pico-8 play session: hold → + tap 🅾

[t = 1 s] hold → ~1s, tap 🅾 ~2×
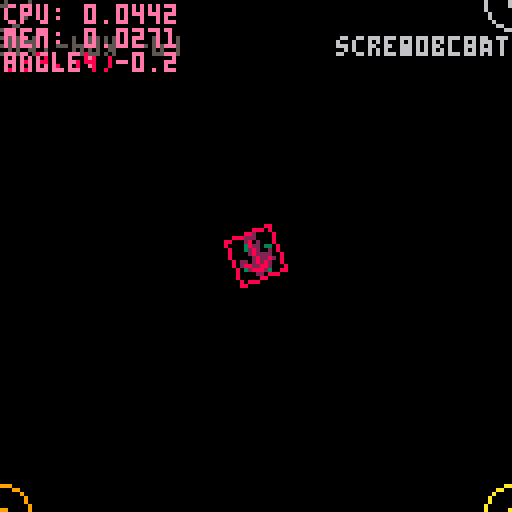
[t = 2 s] hold → ~2s, tap 🅾 ~4×
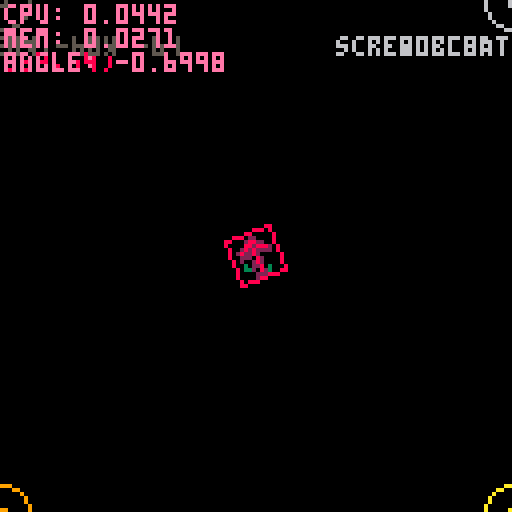
[t = 8 s] hold → ~8s, tap 🅾 ~14×
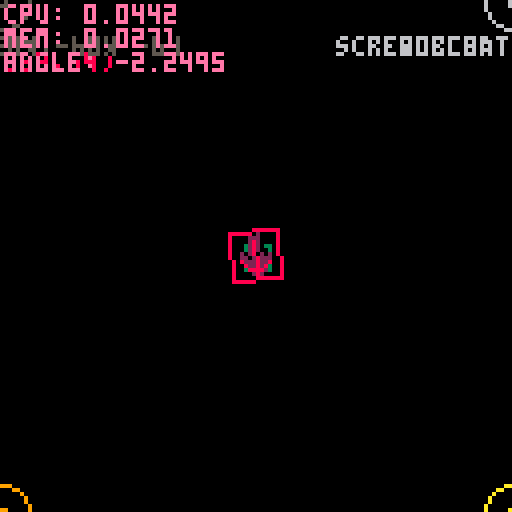

pico-8 cartridge
version 8
__lua__

-- { debug stuff can be deleted
function repr(arg)
 -- turn any thing into a string (table, boolean, whatever)
 if arg == nil then
  return "nil"
 end
 if type(arg) == "boolean" then
  return arg and "true" or "false"
 end
 if type(arg) == "table" then 
  local retval = " table{ "
  for k, v in pairs(arg) do
   retval = retval .. k .. ": ".. repr(v).. ","
  end
  retval = retval .. "} "
  return retval
 end
 return ""..arg
end

function make_debugmsg()
 return {
  space=sp_screen_native,
  draw=function(t)
   color(14)
   cursor(1,1)
   print("cpu: ".. stat(1))
   print("mem: ".. stat(2))
   if g_p1 then
    print("angle: "..g_p1.theta)
   end
  end
 }
end

function print_stdout(msg)
 -- print 'msg' to the terminal, whatever it might be
 printh("["..repr(g_tick).."] "..repr(msg))
end
-- }

-- { particle stuff
function add_particle(x, y, dx, dy, life, color, ddy)
 particle_array_length += 1

 -- grow if needed
 if (#particle_array < particle_array_length) add(particle_array, 0)
 
 -- insert into the next available spot
 particle_array[particle_array_length] = {x = x, y = y, dx = dx, dy = dy, life = life or 8, color = color or 6, ddy = ddy or 0.0625}
end


function process_particles(at_scope)
 -- @casualeffects particle system
 -- http://casual-effects.com

 -- simulate particles during rendering for efficiency
 local p = 1
 local off = {0,0}
 if at_scope == sp_world and g_cam != nil then
  off = {-g_cam.x + 64, -g_cam.y + 64}
  -- off = {g_cam.x + 64, -g_cam.y + 64}
 end
 while p <= particle_array_length do
  local particle = particle_array[p]
  
  -- the bitwise expression will have the high (negative) bit set
  -- if either coordinate is negative or greater than 127, or life < 0
  if bor(band(0x8000, particle.life), band(bor(off[1]+particle.x, off[2]+particle.y), 0xff80)) != 0 then

   -- delete dead particles efficiently. pico8 doesn't support
   -- table.setn, so we have to maintain an explicit length variable
   particle_array[p], particle_array[particle_array_length] = particle_array[particle_array_length], nil
   particle_array_length -= 1

  else

   -- draw the particle by directly manipulating the
   -- correct nibble on the screen
   local addr = bor(0x6000, bor(shr(off[1]+particle.x, 1), shl(band(off[2]+particle.y, 0xffff), 6)))
   local pixel_pair = peek(addr)
   if band(off[1]+particle.x, 1) == 1 then
    -- even x; we're writing to the high bits
    pixel_pair = bor(band(pixel_pair, 0x0f), shl(particle.color, 4))
   else
    -- odd x; we're writing to the low bits
    pixel_pair = bor(band(pixel_pair, 0xf0), particle.color)
   end
   poke(addr, pixel_pair)
   
   -- acceleration
   particle.dy += particle.ddy
  
   -- advance state
   particle.x += particle.dx
   particle.y += particle.dy
   particle.life -= 1

   for _, c in pairs(collision_objects) do
    local collision_result = c:collides(particle)
    if collision_result != nil then
     particle.x += collision_result[1]
     particle.y += collision_result[2]
     particle.dy = 0
     particle.dx = 0
    end
   end

   p += 1
  end -- if alive
 end -- while
end

collision_objects = {
 {
  x=50,
  y=80,
  width=27,
  height=14,
  collides=function(t, part)
   if (
    part.x > t.x 
    and part.x - t.x < t.width 
    and part.y > t.y and
    part.y - t.y < t.height
   ) then
    -- particle sits on top of the collider
    return {0, - 1}
   end
  end,
  draw=function(t)
   rectfill(t.x, t.y, t.x + t.width, t.y + t.height, 11)
  end
 }
}

function make_particle_manager()
 particle_array, particle_array_length = {}, 0

 return {
  x=0,
  y=0,
  draw=function(t)
   process_particles(sp_world)
  end
 }
end
-- }

function _init()
 stdinit()

 add_gobjs(
   make_menu(
   {
    'go',
   },
   function (t, i, s)
    add (
     s,
     make_trans(
     function()
      game_start()
     end
     )
    )
   end
  )
 )
end

function _update()
 stdupdate()
end

function _draw()
 stddraw()
end

-- coordinate systems
sp_world = 0
sp_local = 1
sp_screen_native = 2
sp_screen_center = 3

-- @{ Useful utility function for getting started
function add_gobjs(thing)
 add(g_objs, thing)
 return thing
end
-- @}

-- @{ mouse support
poke(0x5F2D, 1)

function make_mouse_ptr()
 return {
  x=0,
  y=0,
  button_down={false,false,false},
  space=sp_screen_native,
  update=function(t)
   -- if you have the vector functions
   -- vecset(t, makev(stat(32), stat(33)))
   t.x = stat(32)
   t.y = stat(33)

   local mbtn=stat(34)
   for i,mask in pairs({1,2,4}) do
    t.button_down[i] = band(mbtn, mask) == mask and true or false
   end
  end,
  draw=function(t)
   -- chang the color if you have one of the buttons down
   if t.button_down[1] then
    pal(3, 11)
    add_particle(0, 0, 0, 1, 60, 11, 1)
   end
   if t.button_down[2] then
    pal(3, 12)
   end
   if t.button_down[3] then
    pal(3, 10)
   end
   spr(3, t.x-3, t.y-3)
   if t.button_down[1] or t.button_down[2] or t.button_down[3] then
    pal(3,3)
   end
   print("("..t.x..","..t.y..")", 1, 13)
  end
 }
end
-- @}

-- @{ built in diagnostic stuff
function make_player(p)
 return {
  x=0,
  y=0,
  p=p,
  space=sp_world,
  theta=0,
  -- c_objs={make_grid(sp_local, 64)},
  c_objs={},
  update=function(t)
   local target_angle = t.theta
   if btn(0, t.p) then
    -- left
    m_x =-1
    t.theta += 0.05
    target_angle = 0.5
   end 
   if btn(1, t.p) then
    -- right
    m_x = 1
    t.theta -= 0.05
    target_angle = 0.5
   end
   if btn(2, t.p) then
    -- up
    m_y = -1
    target_angle = 0.25
   end
   if btn(3, t.p) then
    -- down
    m_y = 1
    -0.25
   end
   -- t.x += m_x
   -- t.y += m_y
   updateobjs(t.c_objs)
  end,
  lines = {
   -- o.xy, len, angle, c

   -- line base
   { -5,0, 9, 0, 2 },
   { -5, 1, 9, 0, 2 },
   { -5,-1, 9, 0, 2 },

   -- arrow head
   { 3,0, 5,  .64, 2 },
   { 4,0, 5,  .64, 2 },
   { 5,0, 5,  .64, 2 },

   { 3,0, 5, -.64, 2 },
   { 4,0, 5, -.64, 2 },
   { 5,0, 5, -.64, 2 },

   { -4,0, 8, 0, 8 },
   { 4,0, 4,  .64, 8 },
   { 4,0, 4, -.64, 8 },

   -- rect boundary
   { -6,-6, 12, 0, 8 },
   { -6,6, 12, 0, 8 },
   { -6,-6, 12, -0.25, 8 },
   { 6,6, 12, 0.25, 8 },
  },
  draw=function(t)
   -- draw an arrow
   for l in all(t.lines) do
    -- rotate the point about the local origin
    local x = l[1] * cos(t.theta) - l[2] * sin(t.theta)
    local y = l[2] * cos(t.theta) + l[1] * sin(t.theta)

    local end_x = l[3] * cos(t.theta + l[4]) + x
    local end_y = l[3] * sin(t.theta + l[4]) + y

    line(x, y, end_x, end_y, l[5])
   end
   -- line(-4, 0, 4, 0, 11)
   -- spr(4, -7, -7, 2, 2)
   -- spr(4, -7, -7, 2, 2)
   -- rect(-3,-3, 3,3, 8)
   -- local str = "world: " .. t.x .. ", " .. t.y
   -- print(str, -(#str)*2, 12, 8)
   -- drawobjs(t.c_objs)
  end
 }
end

function make_grid(space, spacing)
 return {
  x=0,
  y=0,
  space=space,
  spacing=spacing,
  update=function(t) end,
  draw=function(t) 
   local space_label = "local"
   if t.space == sp_world then
    space_label = "world" 
   elseif t.space == sp_screen_center then
    space_label = "screen_center"
   elseif t.space == sp_screen_native then
    space_label = "screen_native"
   end

   for x=0,3 do
    for y=0,3 do
     local col = y*4+x
     local xc =(x-1.5)*t.spacing 
     local yc = (y-1.5)*t.spacing
     rect(xc-1, yc-1,xc+1, yc+1, col)
     circ(xc, yc, 7, col)
     local str = space_label .. ": " .. xc .. ", ".. yc
     print(str, xc-#str*2, yc+9, col)
    end
   end
  end
 }
end

function make_camera()
 return {
  x=0,
  y=0,
  update=function(t)
   t.x=g_p1.x
   t.y=g_p1.y
  end,
  draw=function(t)
  end
 }
end
-- @}

function game_start()
 g_objs = {
  make_mouse_ptr(),
  make_grid(sp_world, 128),
  make_grid(sp_screen_center, 128),
  make_particle_manager(),
  make_debugmsg(),
 }

 g_cam= add_gobjs(make_camera())
 g_p1 = add_gobjs(make_player(0))


--  g_brd = make_board()
--  add(g_objs, g_brd)
--  g_tgt = make_tgt(0,0)
--  add(g_objs,g_tgt)
end

------------------------------

function stdinit()
 g_tick=0    --time
 g_ct=0      --controllers
 g_ctl=0     --last controllers
 g_cs = {}   --camera stack 
 g_objs = {} --objects

end

function stdupdate()
 g_tick = max(0,g_tick+1)
 -- current/last controller
 g_ctl = g_ct
 g_ct = btn()
 updateobjs(g_objs)
end

function updateobjs(objs)
 foreach(objs, function(t)
  if t.update then
   t:update(objs)
  end
 end)
end

function stddraw()
 cls()
 drawobjs(g_objs)
end

function drawobjs(objs)
 foreach(objs, function(t)
  if t.draw then
   local cam_stack = 0

   -- i think the idea here is that if you're only drawing local,
   -- then you only need to push -t.x, -t.y
   -- if you're drawing camera space, then the camera will manage the screen
   -- center offset
   -- if you're drawing screen center 
   if t.space == sp_screen_center then
    pushc(-64, -64)
    cam_stack += 1
   elseif t.space == sp_world and g_cam  then
    pushc(g_cam.x - 64, g_cam.y - 64)
    pushc(-t.x, -t.y)
    cam_stack += 2
   elseif not t.space or t.space == sp_local then
    pushc(-t.x, -t.y)
    cam_stack += 1
   elseif t.space == sp_screen_native then
   end

   t:draw(objs)

   for i=1,cam_stack do
    popc()
   end
  end
 end)
end

--returns state,changed
function btns(i,p)
 i=shl(1,i)
 if p==1 then
  i=shl(i,8)
 end
 local c,cng =
   band(i,g_ct),
   band(i,g_ctl)
 return c>0,c~=cng
end

--returns new press only
function btnn(i,p)
 if p==-1 then --either
  return btnn(i,0) or btnn(i,1)
 end
 local pr,chg=btns(i,p)
 return pr and chg
end

function getspraddr(n)
 return flr(n/16)*512+(n%16)*4
end

function sprcpy(dst,src,w,h)
 w = w or 1
 h = h or 1
 for i=0,h*8-1 do
  memcpy(getspraddr(dst)+64*i,
     getspraddr(src)+64*i,4*w)
 end
end

function pushc(x, y)
 local l=g_cs[#g_cs] or {0,0}
 local n={l[1]+x,l[2]+y}
 add(g_cs, n)
 camera(n[1], n[2])
end

function popc()
 local len = #g_cs
 g_cs[len] = nil
 len -= 1
 if len > 0 then
  local xy=g_cs[len]
  camera(xy[1],xy[2])
 else
  camera()
 end
end

function make_menu(
 lbs, --menu lables
 fnc, --chosen callback
 x,y, --pos
 omb, --omit backdrop
 p,   --player
 cfnc --cancel callback
)
 local m={
  --lbs=lbs,
  --f=fnc,
  --fc=cfnc,
  i=0, --item
  s=g_tick,
  e=5,
  x=x or 64,
  y=y or 80,
  h=10*#lbs+4,
  --omb=omb,
  tw=0,--text width
  p=p or -1,
  draw=function(t)
   local e=elapsed(t.s)
   local w=t.tw*4+10
   local x=min(1,e/t.e)*(w+9)/2
   if not omb then
    rectfill(-x,0,x,t.h,0)
    rect(-x,0,x,t.h,1)
   end
   if e<t.e then
    return
   end
   x=w/2+1
   for i,l in pairs(lbs) do
    if not t.off or i==t.i+1 then
     local y=4+(i-1)*10
     print(l,-x+9,y+1,0)
     print(l,-x+9,y,7)
    end
   end
   spr(0,-x,2+10*t.i)
  end,
  update=function(t,s)
   if (t.off) return
   if elapsed(t.s)<(t.e*2) then
    return
   end

   if btnn(5,t.p) then
    if fnc then
     fnc(t,t.i,s)
     --sfx(2)
    end
   end

   --cancel
   if btnn(4,t.p) then
    if cfnc then
     cfnc(t,s)
     --sfx(2)
    end
   end

   if btnn(2,t.p) and
     t.i>0 then
    t.i-=1
    sfx(1)
   end
   if btnn(3,t.p) and
     t.i<(#lbs-1) then
    t.i+=1
    sfx(1)
   end
  end
 }
 for l in all(lbs) do
  m.tw=max(m.tw,#l)
 end
 return m
end

function elapsed(t)
 if g_tick>=t then
  return g_tick - t
 end
 return 32767-t+g_tick
end

function trans(s)
 if (s<1) return
 s=2^s
 local b,m,o =
   0x6000,
   15,
   s/2-1+(32*s)

 for y=0,128-s,s do
  for x=0,128-s,s do
   local a=b+x/2
   local c=band(peek(a+o),m)
   c=bor(c,shl(c,4))
   for i=1,s do
    memset(a,c,s/2)
    a+=64
   end
  end
  b+=s*64
 end
end

function make_trans(f,d,i)
 return {
  d=d,
  e=g_tick,
  f=f,
  i=i,
  x=0,
  y=0,
  update=function(t,s)
   if elapsed(t.e)>10 then
    if (t.f) t:f(s)
    del(s,t)
    if not t.i then
     add(s,
       make_trans(nil,nil,1))
    end
   end
  end,
  draw=function(t)
   local x=flr(elapsed(t.e)/2)
   if t.i then
    x=5-x
   end
   trans(x)
  end
 }
end
__gfx__
00600000101221010000000033000330000000000000000000000000000000000000000000000000000000000000000000000000000000000000000000000000
0066000000088000000c000030000030000000000000000000000000000000000000000000000000000000000000000000000000000000000000000000000000
0066600010033001000c000000000000000000000000000000000000000000000000000000000000000000000000000000000000000000000000000000000000
00666600283083820cc8cc0000030000000000000000000000000000000000000000000000000000000000000000000000000000000000000000000000000000
0066650028380382000c000000000000000000500000000000000000000000000000000000000000000000000000000000000000000000000000000000000000
0066500010033001000c000030000030001111111111111000000000000000000000000000000000000000000000000000000000000000000000000000000000
006500000008800000000000330003300a1115511111151800000000000000000000000000000000000000000000000000000000000000000000000000000000
00500000101221010000000000000000111155511111155100000000000000000000000000000000000000000000000000000000000000000000000000000000
00000000000000000000000000000000111155511111155100000000000000000000000000000000000000000000000000000000000000000000000000000000
00000000000000000000000000000000111155511111155100000000000000000000000000000000000000000000000000000000000000000000000000000000
000000000000000000000000000000000a1115511111151800000000000000000000000000000000000000000000000000000000000000000000000000000000
00000000000000000000000000000000001111111111111000000000000000000000000000000000000000000000000000000000000000000000000000000000
00000000000000000000000000000000000000500000000000000000000000000000000000000000000000000000000000000000000000000000000000000000
00000000000000000000000000000000000000000000000000000000000000000000000000000000000000000000000000000000000000000000000000000000
00000000000000000000000000000000000000000000000000000000000000000000000000000000000000000000000000000000000000000000000000000000
00000000000000000000000000000000000000000000000000000000000000000000000000000000000000000000000000000000000000000000000000000000
00000000000000000000000000000000000000000000000000000000000000000000000000000000000000000000000000000000000000000000000000000000
00000000000000000000000000000000000000000000000000000000000000000000000000000000000000000000000000000000000000000000000000000000
00000000000000000000000000000000000000000000000000000000000000000000000000000000000000000000000000000000000000000000000000000000
00000000000000000000000000000000000000000000000000000000000000000000000000000000000000000000000000000000000000000000000000000000
00000000000000000000000000000000000000000000000000000000000000000000000000000000000000000000000000000000000000000000000000000000
00000000000000000000000000000000000000000000000000000000000000000000000000000000000000000000000000000000000000000000000000000000
00000000000000000000000000000000000000000000000000000000000000000000000000000000000000000000000000000000000000000000000000000000
00000000000000000000000000000000000000000000000000000000000000000000000000000000000000000000000000000000000000000000000000000000
00000000000000000000000000000000000000000000000000000000000000000000000000000000000000000000000000000000000000000000000000000000
00000000000000000000000000000000000000000000000000000000000000000000000000000000000000000000000000000000000000000000000000000000
00000000000000000000000000000000000000000000000000000000000000000000000000000000000000000000000000000000000000000000000000000000
00000000000000000000000000000000000000000000000000000000000000000000000000000000000000000000000000000000000000000000000000000000
00000000000000000000000000000000000000000000000000000000000000000000000000000000000000000000000000000000000000000000000000000000
00000000000000000000000000000000000000000000000000000000000000000000000000000000000000000000000000000000000000000000000000000000
00000000000000000000000000000000000000000000000000000000000000000000000000000000000000000000000000000000000000000000000000000000
00000000000000000000000000000000000000000000000000000000000000000000000000000000000000000000000000000000000000000000000000000000
00000000000000000000000000000000000000000000000000000000000000000000000000000000000000000000000000000000000000000000000000000000
00000000000000000000000000000000000000000000000000000000000000000000000000000000000000000000000000000000000000000000000000000000
00000000000000000000000000000000000000000000000000000000000000000000000000000000000000000000000000000000000000000000000000000000
00000000000000000000000000000000000000000000000000000000000000000000000000000000000000000000000000000000000000000000000000000000
00000000000000000000000000000000000000000000000000000000000000000000000000000000000000000000000000000000000000000000000000000000
00000000000000000000000000000000000000000000000000000000000000000000000000000000000000000000000000000000000000000000000000000000
00000000000000000000000000000000000000000000000000000000000000000000000000000000000000000000000000000000000000000000000000000000
00000000000000000000000000000000000000000000000000000000000000000000000000000000000000000000000000000000000000000000000000000000
00000000000000000000000000000000000000000000000000000000000000000000000000000000000000000000000000000000000000000000000000000000
00000000000000000000000000000000000000000000000000000000000000000000000000000000000000000000000000000000000000000000000000000000
00000000000000000000000000000000000000000000000000000000000000000000000000000000000000000000000000000000000000000000000000000000
00000000000000000000000000000000000000000000000000000000000000000000000000000000000000000000000000000000000000000000000000000000
00000000000000000000000000000000000000000000000000000000000000000000000000000000000000000000000000000000000000000000000000000000
00000000000000000000000000000000000000000000000000000000000000000000000000000000000000000000000000000000000000000000000000000000
00000000000000000000000000000000000000000000000000000000000000000000000000000000000000000000000000000000000000000000000000000000
00000000000000000000000000000000000000000000000000000000000000000000000000000000000000000000000000000000000000000000000000000000
00000000000000000000000000000000000000000000000000000000000000000000000000000000000000000000000000000000000000000000000000000000
00000000000000000000000000000000000000000000000000000000000000000000000000000000000000000000000000000000000000000000000000000000
00000000000000000000000000000000000000000000000000000000000000000000000000000000000000000000000000000000000000000000000000000000
00000000000000000000000000000000000000000000000000000000000000000000000000000000000000000000000000000000000000000000000000000000
00000000000000000000000000000000000000000000000000000000000000000000000000000000000000000000000000000000000000000000000000000000
00000000000000000000000000000000000000000000000000000000000000000000000000000000000000000000000000000000000000000000000000000000
00000000000000000000000000000000000000000000000000000000000000000000000000000000000000000000000000000000000000000000000000000000
00000000000000000000000000000000000000000000000000000000000000000000000000000000000000000000000000000000000000000000000000000000
00000000000000000000000000000000000000000000000000000000000000000000000000000000000000000000000000000000000000000000000000000000
00000000000000000000000000000000000000000000000000000000000000000000000000000000000000000000000000000000000000000000000000000000
00000000000000000000000000000000000000000000000000000000000000000000000000000000000000000000000000000000000000000000000000000000
00000000000000000000000000000000000000000000000000000000000000000000000000000000000000000000000000000000000000000000000000000000
00000000000000000000000000000000000000000000000000000000000000000000000000000000000000000000000000000000000000000000000000000000
00000000000000000000000000000000000000000000000000000000000000000000000000000000000000000000000000000000000000000000000000000000
00000000000000000000000000000000000000000000000000000000000000000000000000000000000000000000000000000000000000000000000000000000
00000000000000000000000000000000000000000000000000000000000000000000000000000000000000000000000000000000000000000000000000000000
00000000000000000000000000000000000000000000000000000000000000000000000000000000000000000000000000000000000000000000000000000000
00000000000000000000000000000000000000000000000000000000000000000000000000000000000000000000000000000000000000000000000000000000
00000000000000000000000000000000000000000000000000000000000000000000000000000000000000000000000000000000000000000000000000000000
00000000000000000000000000000000000000000000000000000000000000000000000000000000000000000000000000000000000000000000000000000000
00000000000000000000000000000000000000000000000000000000000000000000000000000000000000000000000000000000000000000000000000000000
00000000000000000000000000000000000000000000000000000000000000000000000000000000000000000000000000000000000000000000000000000000
00000000000000000000000000000000000000000000000000000000000000000000000000000000000000000000000000000000000000000000000000000000
00000000000000000000000000000000000000000000000000000000000000000000000000000000000000000000000000000000000000000000000000000000
00000000000000000000000000000000000000000000000000000000000000000000000000000000000000000000000000000000000000000000000000000000
00000000000000000000000000000000000000000000000000000000000000000000000000000000000000000000000000000000000000000000000000000000
00000000000000000000000000000000000000000000000000000000000000000000000000000000000000000000000000000000000000000000000000000000
00000000000000000000000000000000000000000000000000000000000000000000000000000000000000000000000000000000000000000000000000000000
00000000000000000000000000000000000000000000000000000000000000000000000000000000000000000000000000000000000000000000000000000000
00000000000000000000000000000000000000000000000000000000000000000000000000000000000000000000000000000000000000000000000000000000
00000000000000000000000000000000000000000000000000000000000000000000000000000000000000000000000000000000000000000000000000000000
00000000000000000000000000000000000000000000000000000000000000000000000000000000000000000000000000000000000000000000000000000000
00000000000000000000000000000000000000000000000000000000000000000000000000000000000000000000000000000000000000000000000000000000
00000000000000000000000000000000000000000000000000000000000000000000000000000000000000000000000000000000000000000000000000000000
00000000000000000000000000000000000000000000000000000000000000000000000000000000000000000000000000000000000000000000000000000000
00000000000000000000000000000000000000000000000000000000000000000000000000000000000000000000000000000000000000000000000000000000
00000000000000000000000000000000000000000000000000000000000000000000000000000000000000000000000000000000000000000000000000000000
00000000000000000000000000000000000000000000000000000000000000000000000000000000000000000000000000000000000000000000000000000000
00000000000000000000000000000000000000000000000000000000000000000000000000000000000000000000000000000000000000000000000000000000
00000000000000000000000000000000000000000000000000000000000000000000000000000000000000000000000000000000000000000000000000000000
00000000000000000000000000000000000000000000000000000000000000000000000000000000000000000000000000000000000000000000000000000000
00000000000000000000000000000000000000000000000000000000000000000000000000000000000000000000000000000000000000000000000000000000
00000000000000000000000000000000000000000000000000000000000000000000000000000000000000000000000000000000000000000000000000000000
00000000000000000000000000000000000000000000000000000000000000000000000000000000000000000000000000000000000000000000000000000000
00000000000000000000000000000000000000000000000000000000000000000000000000000000000000000000000000000000000000000000000000000000
00000000000000000000000000000000000000000000000000000000000000000000000000000000000000000000000000000000000000000000000000000000
00000000000000000000000000000000000000000000000000000000000000000000000000000000000000000000000000000000000000000000000000000000
00000000000000000000000000000000000000000000000000000000000000000000000000000000000000000000000000000000000000000000000000000000
00000000000000000000000000000000000000000000000000000000000000000000000000000000000000000000000000000000000000000000000000000000
00000000000000000000000000000000000000000000000000000000000000000000000000000000000000000000000000000000000000000000000000000000
00000000000000000000000000000000000000000000000000000000000000000000000000000000000000000000000000000000000000000000000000000000
00000000000000000000000000000000000000000000000000000000000000000000000000000000000000000000000000000000000000000000000000000000
00000000000000000000000000000000000000000000000000000000000000000000000000000000000000000000000000000000000000000000000000000000
00000000000000000000000000000000000000000000000000000000000000000000000000000000000000000000000000000000000000000000000000000000
00000000000000000000000000000000000000000000000000000000000000000000000000000000000000000000000000000000000000000000000000000000
00000000000000000000000000000000000000000000000000000000000000000000000000000000000000000000000000000000000000000000000000000000
00000000000000000000000000000000000000000000000000000000000000000000000000000000000000000000000000000000000000000000000000000000
00000000000000000000000000000000000000000000000000000000000000000000000000000000000000000000000000000000000000000000000000000000
00000000000000000000000000000000000000000000000000000000000000000000000000000000000000000000000000000000000000000000000000000000
00000000000000000000000000000000000000000000000000000000000000000000000000000000000000000000000000000000000000000000000000000000
00000000000000000000000000000000000000000000000000000000000000000000000000000000000000000000000000000000000000000000000000000000
00000000000000000000000000000000000000000000000000000000000000000000000000000000000000000000000000000000000000000000000000000000
00000000000000000000000000000000000000000000000000000000000000000000000000000000000000000000000000000000000000000000000000000000
00000000000000000000000000000000000000000000000000000000000000000000000000000000000000000000000000000000000000000000000000000000
00000000000000000000000000000000000000000000000000000000000000000000000000000000000000000000000000000000000000000000000000000000
00000000000000000000000000000000000000000000000000000000000000000000000000000000000000000000000000000000000000000000000000000000
00000000000000000000000000000000000000000000000000000000000000000000000000000000000000000000000000000000000000000000000000000000
00000000000000000000000000000000000000000000000000000000000000000000000000000000000000000000000000000000000000000000000000000000
00000000000000000000000000000000000000000000000000000000000000000000000000000000000000000000000000000000000000000000000000000000
00000000000000000000000000000000000000000000000000000000000000000000000000000000000000000000000000000000000000000000000000000000
00000000000000000000000000000000000000000000000000000000000000000000000000000000000000000000000000000000000000000000000000000000
00000000000000000000000000000000000000000000000000000000000000000000000000000000000000000000000000000000000000000000000000000000
00000000000000000000000000000000000000000000000000000000000000000000000000000000000000000000000000000000000000000000000000000000
00000000000000000000000000000000000000000000000000000000000000000000000000000000000000000000000000000000000000000000000000000000
00000000000000000000000000000000000000000000000000000000000000000000000000000000000000000000000000000000000000000000000000000000
00000000000000000000000000000000000000000000000000000000000000000000000000000000000000000000000000000000000000000000000000000000
00000000000000000000000000000000000000000000000000000000000000000000000000000000000000000000000000000000000000000000000000000000
00000000000000000000000000000000000000000000000000000000000000000000000000000000000000000000000000000000000000000000000000000000
00000000000000000000000000000000000000000000000000000000000000000000000000000000000000000000000000000000000000000000000000000000
00000000000000000000000000000000000000000000000000000000000000000000000000000000000000000000000000000000000000000000000000000000
__gff__
0000000000000000000000000000000000000000000000000000000000000000000000000000000000000000000000000000000000000000000000000000000000000000000000000000000000000000000000000000000000000000000000000000000000000000000000000000000000000000000000000000000000000000
0000000000000000000000000000000000000000000000000000000000000000000000000000000000000000000000000000000000000000000000000000000000000000000000000000000000000000000000000000000000000000000000000000000000000000000000000000000000000000000000000000000000000000
__map__
0000000000000000000000000000000000000000000000000000000000000000000000000000000000000000000000000000000000000000000000000000000000000000000000000000000000000000000000000000000000000000000000000000000000000000000000000000000000000000000000000000000000000000
0000000000000000000000000000000000000000000000000000000000000000000000000000000000000000000000000000000000000000000000000000000000000000000000000000000000000000000000000000000000000000000000000000000000000000000000000000000000000000000000000000000000000000
0000000000000000000000000000000000000000000000000000000000000000000000000000000000000000000000000000000000000000000000000000000000000000000000000000000000000000000000000000000000000000000000000000000000000000000000000000000000000000000000000000000000000000
0000000000000000000000000000000000000000000000000000000000000000000000000000000000000000000000000000000000000000000000000000000000000000000000000000000000000000000000000000000000000000000000000000000000000000000000000000000000000000000000000000000000000000
0000000000000000000000000000000000000000000000000000000000000000000000000000000000000000000000000000000000000000000000000000000000000000000000000000000000000000000000000000000000000000000000000000000000000000000000000000000000000000000000000000000000000000
0000000000000000000000000000000000000000000000000000000000000000000000000000000000000000000000000000000000000000000000000000000000000000000000000000000000000000000000000000000000000000000000000000000000000000000000000000000000000000000000000000000000000000
0000000000000000000000000000000000000000000000000000000000000000000000000000000000000000000000000000000000000000000000000000000000000000000000000000000000000000000000000000000000000000000000000000000000000000000000000000000000000000000000000000000000000000
0000000000000000000000000000000000000000000000000000000000000000000000000000000000000000000000000000000000000000000000000000000000000000000000000000000000000000000000000000000000000000000000000000000000000000000000000000000000000000000000000000000000000000
0000000000000000000000000000000000000000000000000000000000000000000000000000000000000000000000000000000000000000000000000000000000000000000000000000000000000000000000000000000000000000000000000000000000000000000000000000000000000000000000000000000000000000
0000000000000000000000000000000000000000000000000000000000000000000000000000000000000000000000000000000000000000000000000000000000000000000000000000000000000000000000000000000000000000000000000000000000000000000000000000000000000000000000000000000000000000
0000000000000000000000000000000000000000000000000000000000000000000000000000000000000000000000000000000000000000000000000000000000000000000000000000000000000000000000000000000000000000000000000000000000000000000000000000000000000000000000000000000000000000
0000000000000000000000000000000000000000000000000000000000000000000000000000000000000000000000000000000000000000000000000000000000000000000000000000000000000000000000000000000000000000000000000000000000000000000000000000000000000000000000000000000000000000
0000000000000000000000000000000000000000000000000000000000000000000000000000000000000000000000000000000000000000000000000000000000000000000000000000000000000000000000000000000000000000000000000000000000000000000000000000000000000000000000000000000000000000
0000000000000000000000000000000000000000000000000000000000000000000000000000000000000000000000000000000000000000000000000000000000000000000000000000000000000000000000000000000000000000000000000000000000000000000000000000000000000000000000000000000000000000
0000000000000000000000000000000000000000000000000000000000000000000000000000000000000000000000000000000000000000000000000000000000000000000000000000000000000000000000000000000000000000000000000000000000000000000000000000000000000000000000000000000000000000
0000000000000000000000000000000000000000000000000000000000000000000000000000000000000000000000000000000000000000000000000000000000000000000000000000000000000000000000000000000000000000000000000000000000000000000000000000000000000000000000000000000000000000
0000000000000000000000000000000000000000000000000000000000000000000000000000000000000000000000000000000000000000000000000000000000000000000000000000000000000000000000000000000000000000000000000000000000000000000000000000000000000000000000000000000000000000
0000000000000000000000000000000000000000000000000000000000000000000000000000000000000000000000000000000000000000000000000000000000000000000000000000000000000000000000000000000000000000000000000000000000000000000000000000000000000000000000000000000000000000
0000000000000000000000000000000000000000000000000000000000000000000000000000000000000000000000000000000000000000000000000000000000000000000000000000000000000000000000000000000000000000000000000000000000000000000000000000000000000000000000000000000000000000
0000000000000000000000000000000000000000000000000000000000000000000000000000000000000000000000000000000000000000000000000000000000000000000000000000000000000000000000000000000000000000000000000000000000000000000000000000000000000000000000000000000000000000
0000000000000000000000000000000000000000000000000000000000000000000000000000000000000000000000000000000000000000000000000000000000000000000000000000000000000000000000000000000000000000000000000000000000000000000000000000000000000000000000000000000000000000
0000000000000000000000000000000000000000000000000000000000000000000000000000000000000000000000000000000000000000000000000000000000000000000000000000000000000000000000000000000000000000000000000000000000000000000000000000000000000000000000000000000000000000
0000000000000000000000000000000000000000000000000000000000000000000000000000000000000000000000000000000000000000000000000000000000000000000000000000000000000000000000000000000000000000000000000000000000000000000000000000000000000000000000000000000000000000
0000000000000000000000000000000000000000000000000000000000000000000000000000000000000000000000000000000000000000000000000000000000000000000000000000000000000000000000000000000000000000000000000000000000000000000000000000000000000000000000000000000000000000
0000000000000000000000000000000000000000000000000000000000000000000000000000000000000000000000000000000000000000000000000000000000000000000000000000000000000000000000000000000000000000000000000000000000000000000000000000000000000000000000000000000000000000
0000000000000000000000000000000000000000000000000000000000000000000000000000000000000000000000000000000000000000000000000000000000000000000000000000000000000000000000000000000000000000000000000000000000000000000000000000000000000000000000000000000000000000
0000000000000000000000000000000000000000000000000000000000000000000000000000000000000000000000000000000000000000000000000000000000000000000000000000000000000000000000000000000000000000000000000000000000000000000000000000000000000000000000000000000000000000
0000000000000000000000000000000000000000000000000000000000000000000000000000000000000000000000000000000000000000000000000000000000000000000000000000000000000000000000000000000000000000000000000000000000000000000000000000000000000000000000000000000000000000
0000000000000000000000000000000000000000000000000000000000000000000000000000000000000000000000000000000000000000000000000000000000000000000000000000000000000000000000000000000000000000000000000000000000000000000000000000000000000000000000000000000000000000
0000000000000000000000000000000000000000000000000000000000000000000000000000000000000000000000000000000000000000000000000000000000000000000000000000000000000000000000000000000000000000000000000000000000000000000000000000000000000000000000000000000000000000
0000000000000000000000000000000000000000000000000000000000000000000000000000000000000000000000000000000000000000000000000000000000000000000000000000000000000000000000000000000000000000000000000000000000000000000000000000000000000000000000000000000000000000
0000000000000000000000000000000000000000000000000000000000000000000000000000000000000000000000000000000000000000000000000000000000000000000000000000000000000000000000000000000000000000000000000000000000000000000000000000000000000000000000000000000000000000
